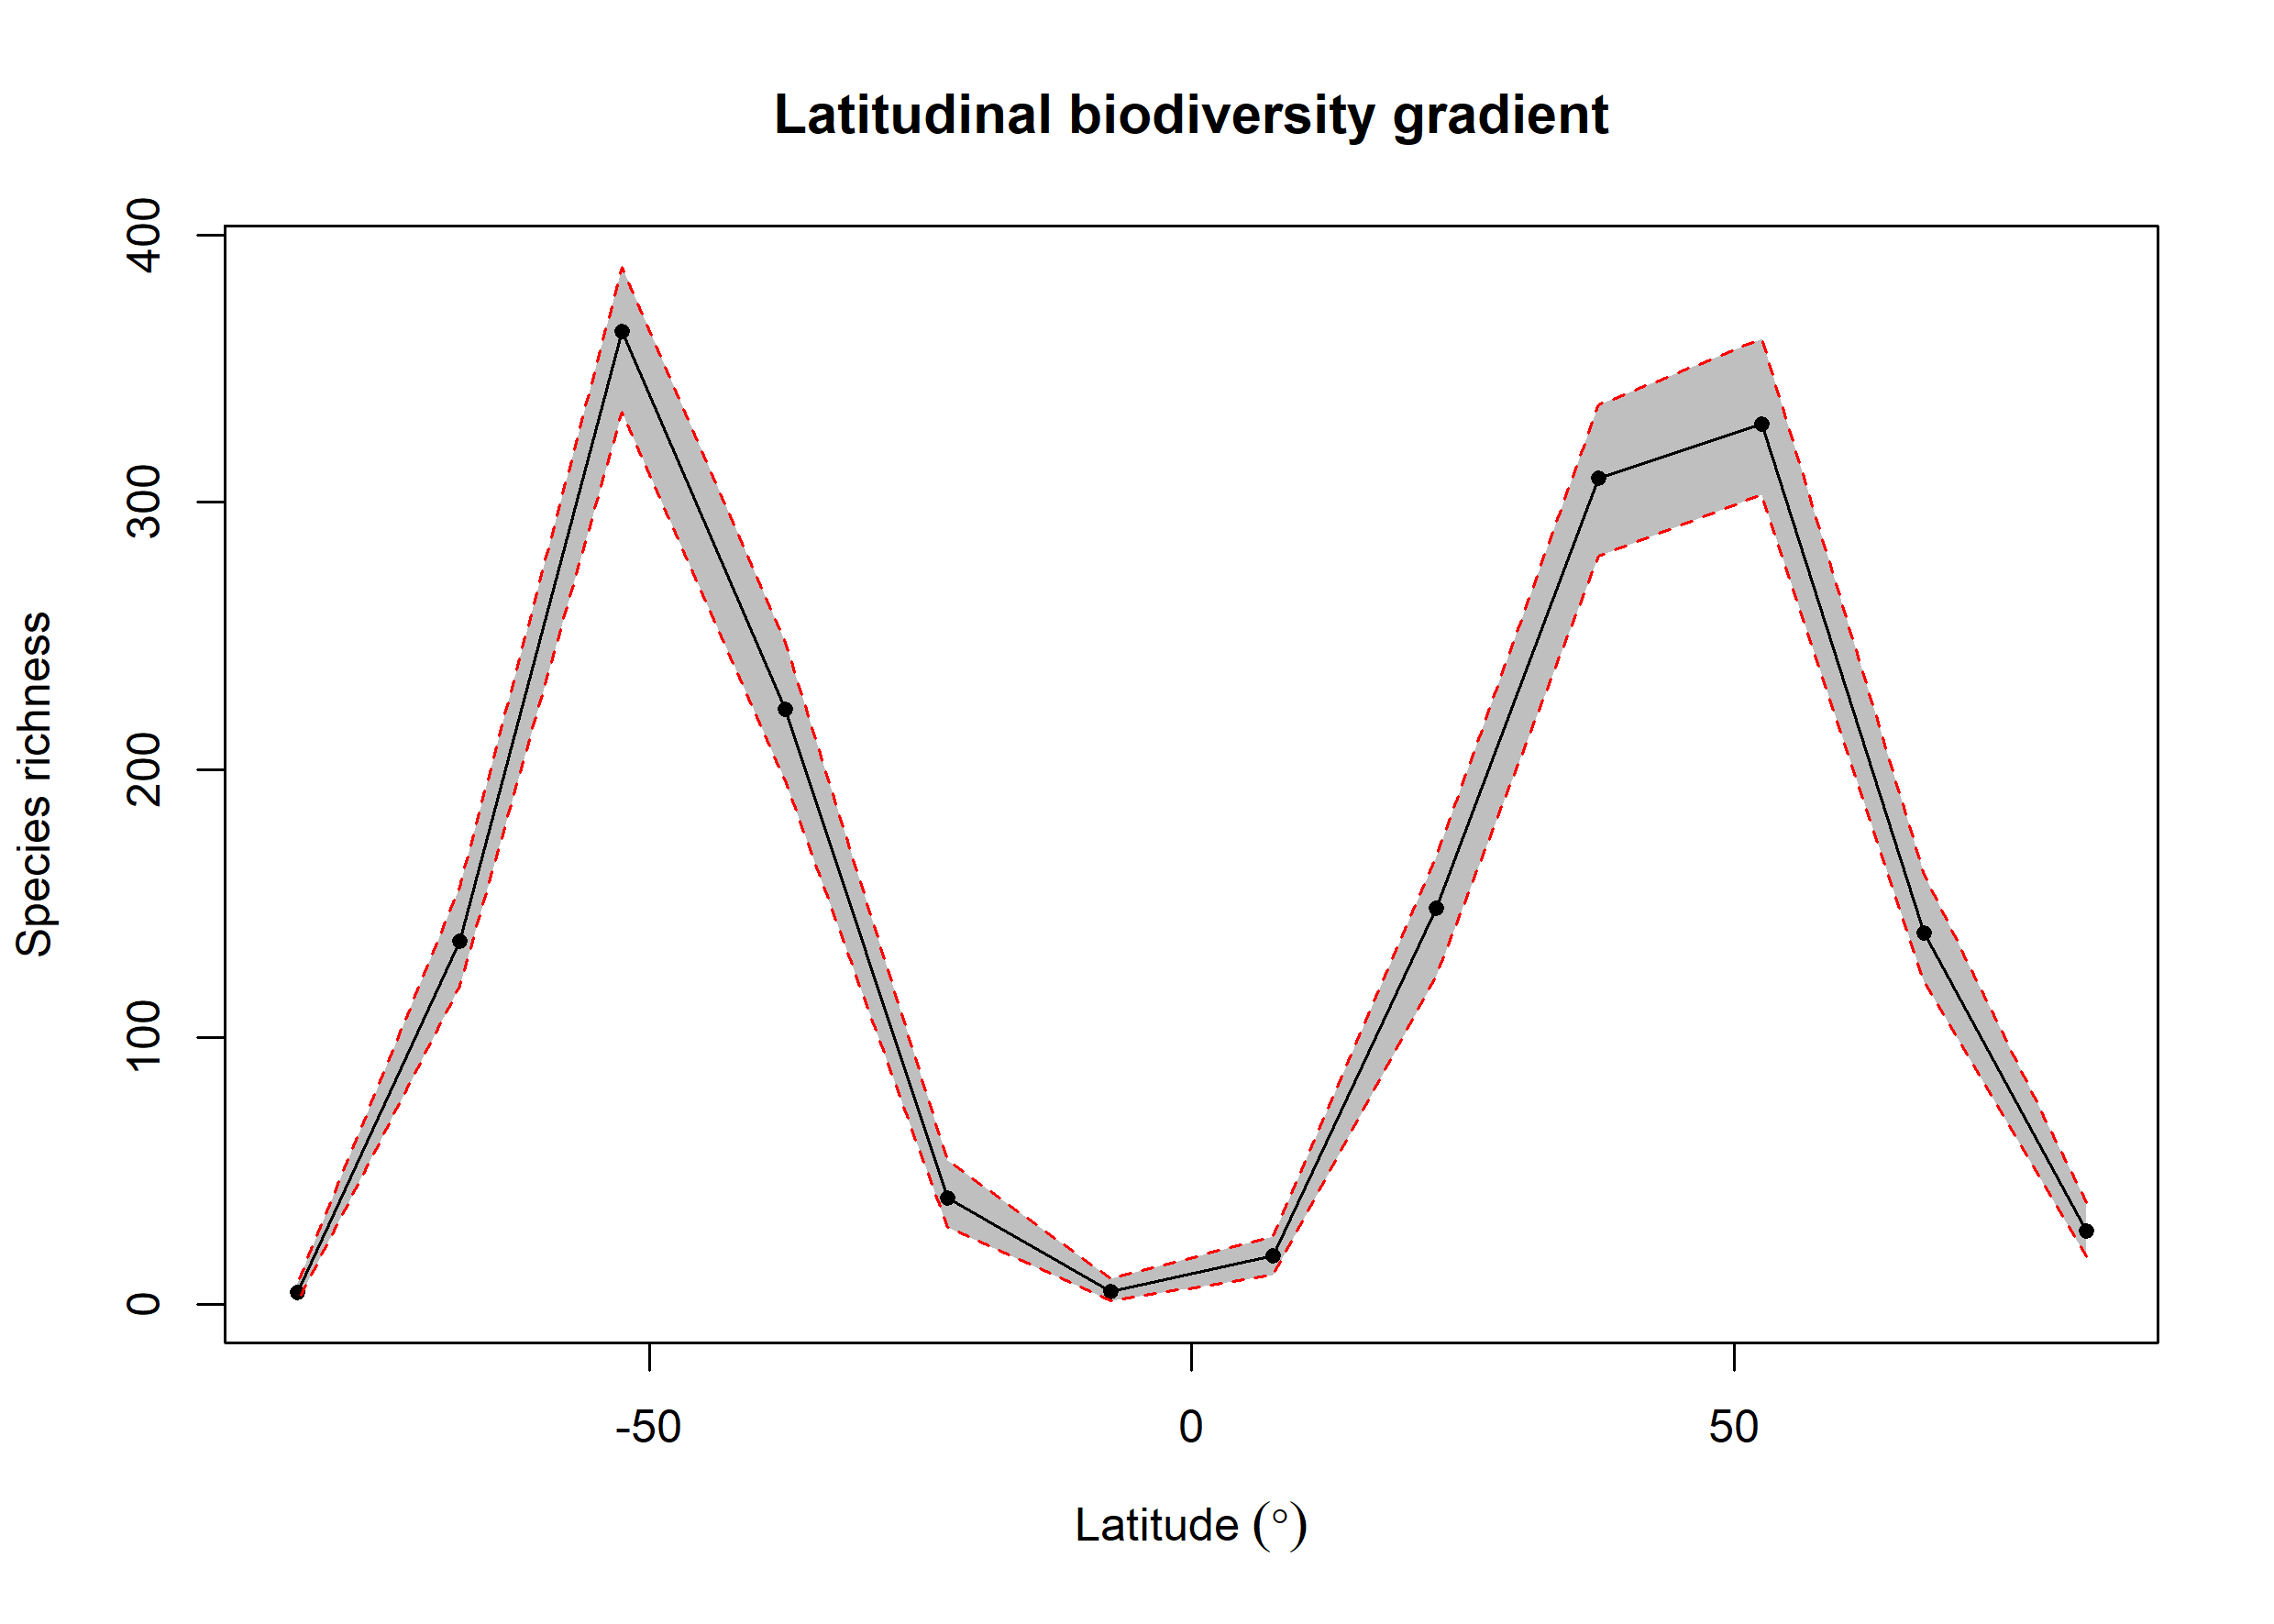

The data file committed next to this chart (first rows):
bin, max, min, mid, hemisphere, mean_richness, CI.Lower, CI.Upper
1, 90, 75, 82.5, N, 27.51, 18, 38
2, 75, 60, 67.5, N, 139, 121, 161
3, 60, 45, 52.5, N, 329.4, 302.9, 361.1
4, 45, 30, 37.5, N, 308.9, 279.9, 336.6
5, 30, 15, 22.5, N, 148.2, 123, 167.6
6, 15, 0, 7.5, N, 18.3, 10.95, 25.52
7, 0, -15, -7.5, S, 4.74, 1.475, 9.525
8, -15, -30, -22.5, S, 39.97, 29, 54.05
9, -30, -45, -37.5, S, 222.6, 195.9, 247.5
10, -45, -60, -52.5, S, 363.8, 333.9, 388.1
11, -60, -75, -67.5, S, 135.9, 119, 156.1
12, -75, -90, -82.5, S, 4.39, 1, 8
